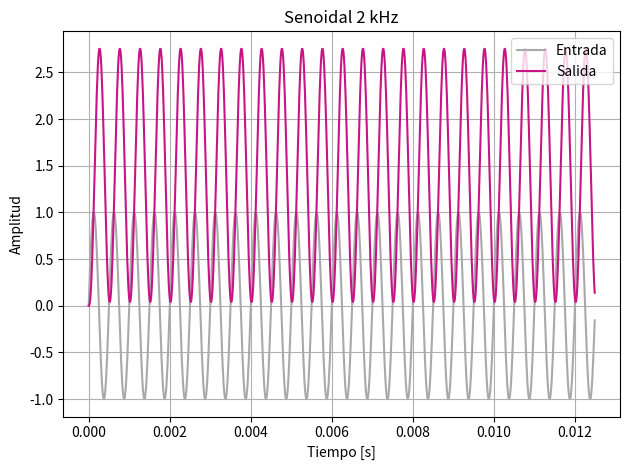
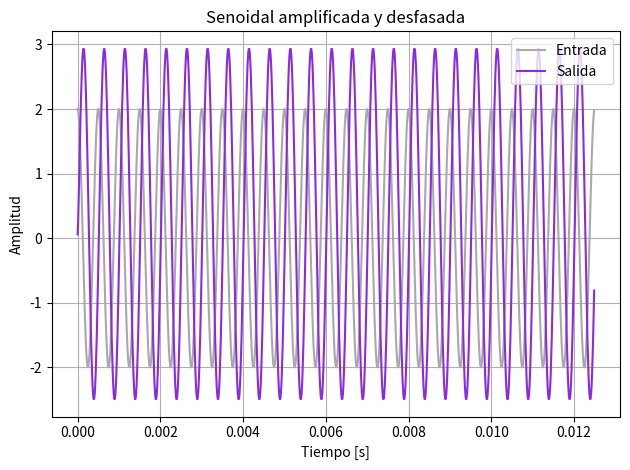
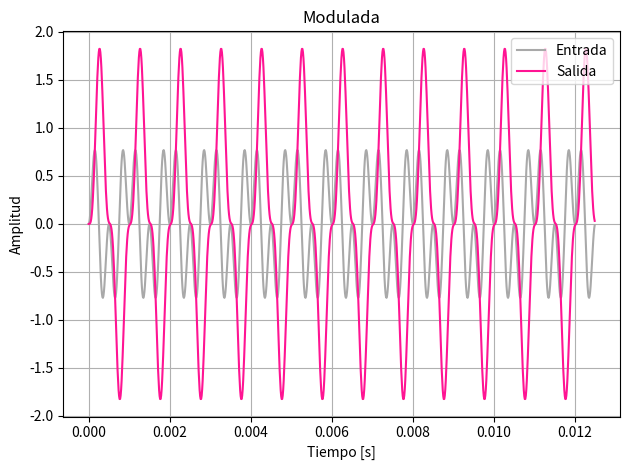
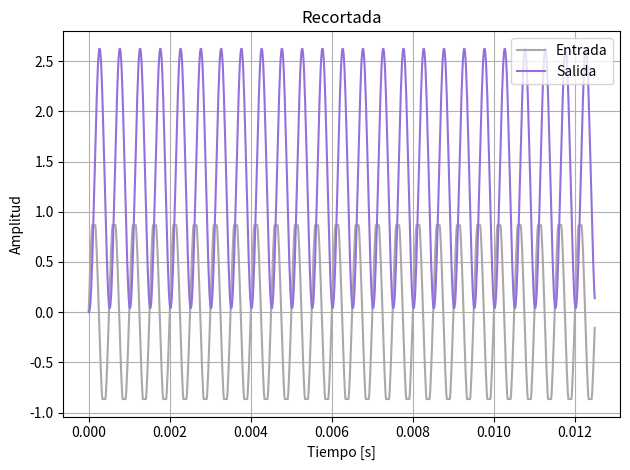
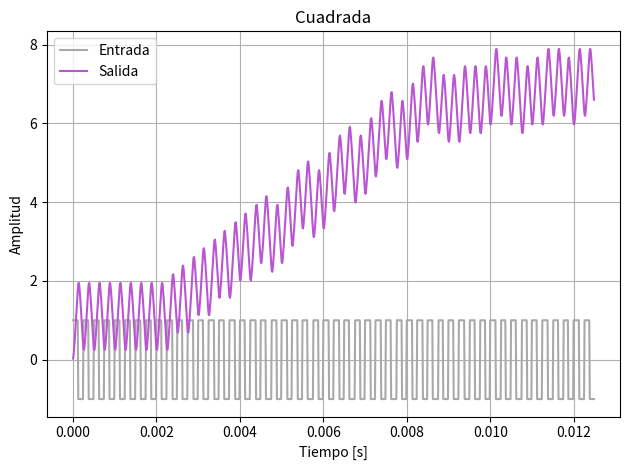
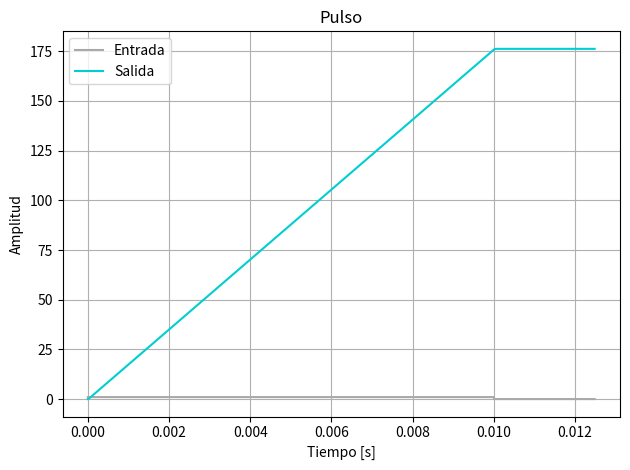
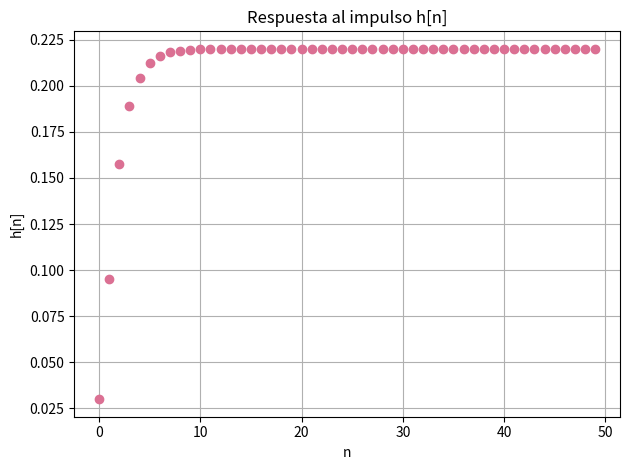
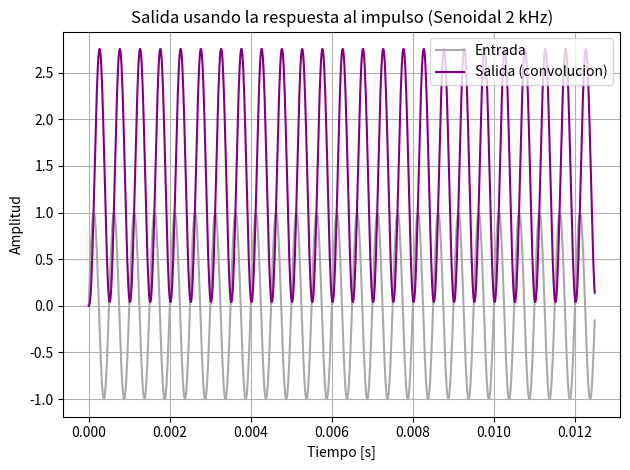

Write the Python code that produced these figures, in order.
import numpy as np
import matplotlib.pyplot as plt
import scipy.signal as sig
plt.close('all')

#---------------Funciones auxiliares---------------#
def sen(vmax, dc, ff, ph, N, fs):
    """Genera una senoidal de amplitud vmax, offset dc, freq ff (Hz), fase ph (rad)."""
    Ts = 1/fs
    t = np.linspace(0, (N-1)*Ts, N)
    x = vmax*np.sin(2*np.pi*ff*t + ph) + dc
    return t, x

def potencia(x): 
    return np.mean(np.abs(x)**2)

def energia(x):  
    return np.sum(np.abs(x)**2)

#---------------Sistema---------------#
b = np.array([0.03, 0.05, 0.03]) #para lo que tiene x
a = np.array([1, -1.5, 0.5]) #para lo que tiene y

N = 1000
fs = 80000
Ts = 1/fs
Tsim = N/fs

print("Frecuencia de muestreo fs =", fs, "Hz")
print("Cantidad de muestras N =", N)
print("Tiempo de simulación T =", Tsim, "s")

#---------------mis señales del TS1---------------#
t, x  = sen(1, 0, 2000, 0, N, fs)
t1, x1 = sen(2, 0, 2000, np.pi/2, N, fs)
tm, xm = sen(1, 0, 1000, 0, N, fs)
modulada = x*xm
P = potencia(x)
amplitudRecortada = np.sqrt(2*0.75*P)
recortada = np.clip(x, -amplitudRecortada, amplitudRecortada)
tq = np.linspace(0, (N-1)/fs, N)
cuadrada = sig.square(2*np.pi*4000*tq)
TsP = 0.01   # 10 ms
fsP = 80000   
tp = np.linspace(0, Tsim, N, endpoint=False)
pulso = np.where((t >= 0) & (t <= TsP), 1, 0)

#---------------Entradas---------------#
entradas = [ #estpy literalmente armando un struct de c en python
    ("Senoidal 2 kHz", t, x),
    ("Senoidal amplificada y desfasada", t1, x1),
    ("Modulada", t, modulada),
    ("Recortada", t, recortada),
    ("Cuadrada 4 kHz", tq, cuadrada),
    ("Pulso rectangular 10 ms", tp, pulso),
]

#---------------Paso mis señales por la ecu de dif---------------#
salidas = [] #es la lista vacia
for nombre, tt, xx in entradas:
    y = sig.lfilter(b, a, xx) #me aplica la ecu en diferencias
    salidas.append((nombre, tt, xx, y)) #append me mete cosas en la lista
    print("#--- " + nombre + " ---#")
    print("\nPotencia salida =", potencia(y))
    print("\nEnergía salida =", energia(y))
    print("\n")


#---------------Grafico---------------#

#Senoidal 2 kHz
plt.figure(1)
plt.plot(t, x, label="Entrada", color="darkgray")
plt.plot(t, salidas[0][3], label="Salida", color="mediumvioletred")
#con salida[x][y] lo que hago es tomar el elemento (que es un struct) nro x de la lista
# y luego dentro de ese struct tomo el elemento nro y 

plt.title("Senoidal 2 kHz")
plt.xlabel("Tiempo [s]")
plt.ylabel("Amplitud")
plt.legend()
plt.grid(True)
plt.tight_layout()
plt.show()

#Senoidal amplificada y desfasada
plt.figure(2)
plt.plot(t1, x1, label="Entrada", color="darkgray")
plt.plot(t1, salidas[1][3], label="Salida", color="blueviolet")

plt.title("Senoidal amplificada y desfasada")
plt.xlabel("Tiempo [s]")
plt.ylabel("Amplitud")
plt.legend()
plt.grid(True)
plt.tight_layout()
plt.show()

#Modulada
plt.figure(3)
plt.plot(t, modulada, label="Entrada", color="darkgray")
plt.plot(t, salidas[2][3], label="Salida", color="deeppink")

plt.title("Modulada")
plt.xlabel("Tiempo [s]")
plt.ylabel("Amplitud")
plt.legend()
plt.grid(True)
plt.tight_layout()
plt.show()

#Recortada
plt.figure(4)
plt.plot(t, recortada, label="Entrada", color="darkgray")
plt.plot(t, salidas[3][3], label="Salida", color="mediumpurple")

plt.title("Recortada")
plt.xlabel("Tiempo [s]")
plt.ylabel("Amplitud")
plt.legend()
plt.grid(True)
plt.tight_layout()
plt.show()

#Cuadrada
plt.figure(5)
plt.plot(tq, cuadrada, label="Entrada", color="darkgray")
plt.plot(tq, salidas[4][3], label="Salida", color="mediumorchid")

plt.title("Cuadrada")
plt.xlabel("Tiempo [s]")
plt.ylabel("Amplitud")
plt.legend()
plt.grid(True)
plt.tight_layout()
plt.show()

#Pulso
plt.figure(6)
plt.plot(tp, pulso, label="Entrada", color="darkgray")
plt.plot(tp, salidas[5][3], label="Salida", color="darkturquoise")

plt.title("Pulso")
plt.xlabel("Tiempo [s]")
plt.ylabel("Amplitud")
plt.legend()
plt.grid(True)
plt.tight_layout()
plt.show()



#---------------respuesta al impulso h[n]---------------#
delta = np.zeros(N) 
delta[0] = 1
respuestaPulso= sig.lfilter(b, a, delta)  #salida del sistema ante el impulso

plt.figure(7)
plt.plot(respuestaPulso[:50], 'o', color='palevioletred')  #respuestaPulso[:50] poruqe solo un par de puntos y no graficar mucho
plt.title("Respuesta al impulso h[n]")
plt.xlabel("n")
plt.ylabel("h[n]")
plt.grid(True)
plt.tight_layout()
plt.show()


#para generar la salida de una señal de entrada usando la respuesta al impulso del sistema,
#tengo que usar comvolucion entre la señal de entrada y la respuesta al impulso
#en lugar de usar directamente la función lfilter. Esto permite obtener la salida
# osea y[n]=x[n]*h[n]

#------------Con la primmer señal de todas------------#
conv = np.convolve(x, respuestaPulso)[:N]  #[:N] para tener el mismo tamaño

plt.figure(8)
plt.plot(t, x, label="Entrada", color="darkgray")
plt.plot(t, conv, label="Salida (convolucion)", color="purple")
plt.title("Salida usando la respuesta al impulso (Senoidal 2 kHz)")
plt.xlabel("Tiempo [s]")
plt.ylabel("Amplitud")
plt.legend()
plt.grid(True)
plt.tight_layout()
plt.show()



#--------------------Punto 2--------------------#
print("\n--- Resultados punto 2 ---")
f = 2000
Omega = 2*np.pi*f/fs  # frecuencia digital
print(f"Frecuencia analizada: f={f} Hz, Omega={Omega:.4f} rad")

# (a) y[n] = x[n] + 3x[n-10]
Ha = 1 + 3*np.exp(-1j*10*Omega)
mag_a, phase_a = np.abs(Ha), np.angle(Ha)
print(f"(a) FIR: |H|={mag_a:.4f}, ∠H={phase_a:.4f} rad")

# (b) y[n] = x[n] + 3y[n-10]
Hb = 1 / (1 - 3*np.exp(-1j*10*Omega))
mag_b, phase_b = np.abs(Hb), np.angle(Hb)
print(f"(b) IIR: |H|={mag_b:.4f}, ∠H={phase_b:.4f} rad")
print("Nota: este sistema es inestable (|3|>1).")

plt.show()

